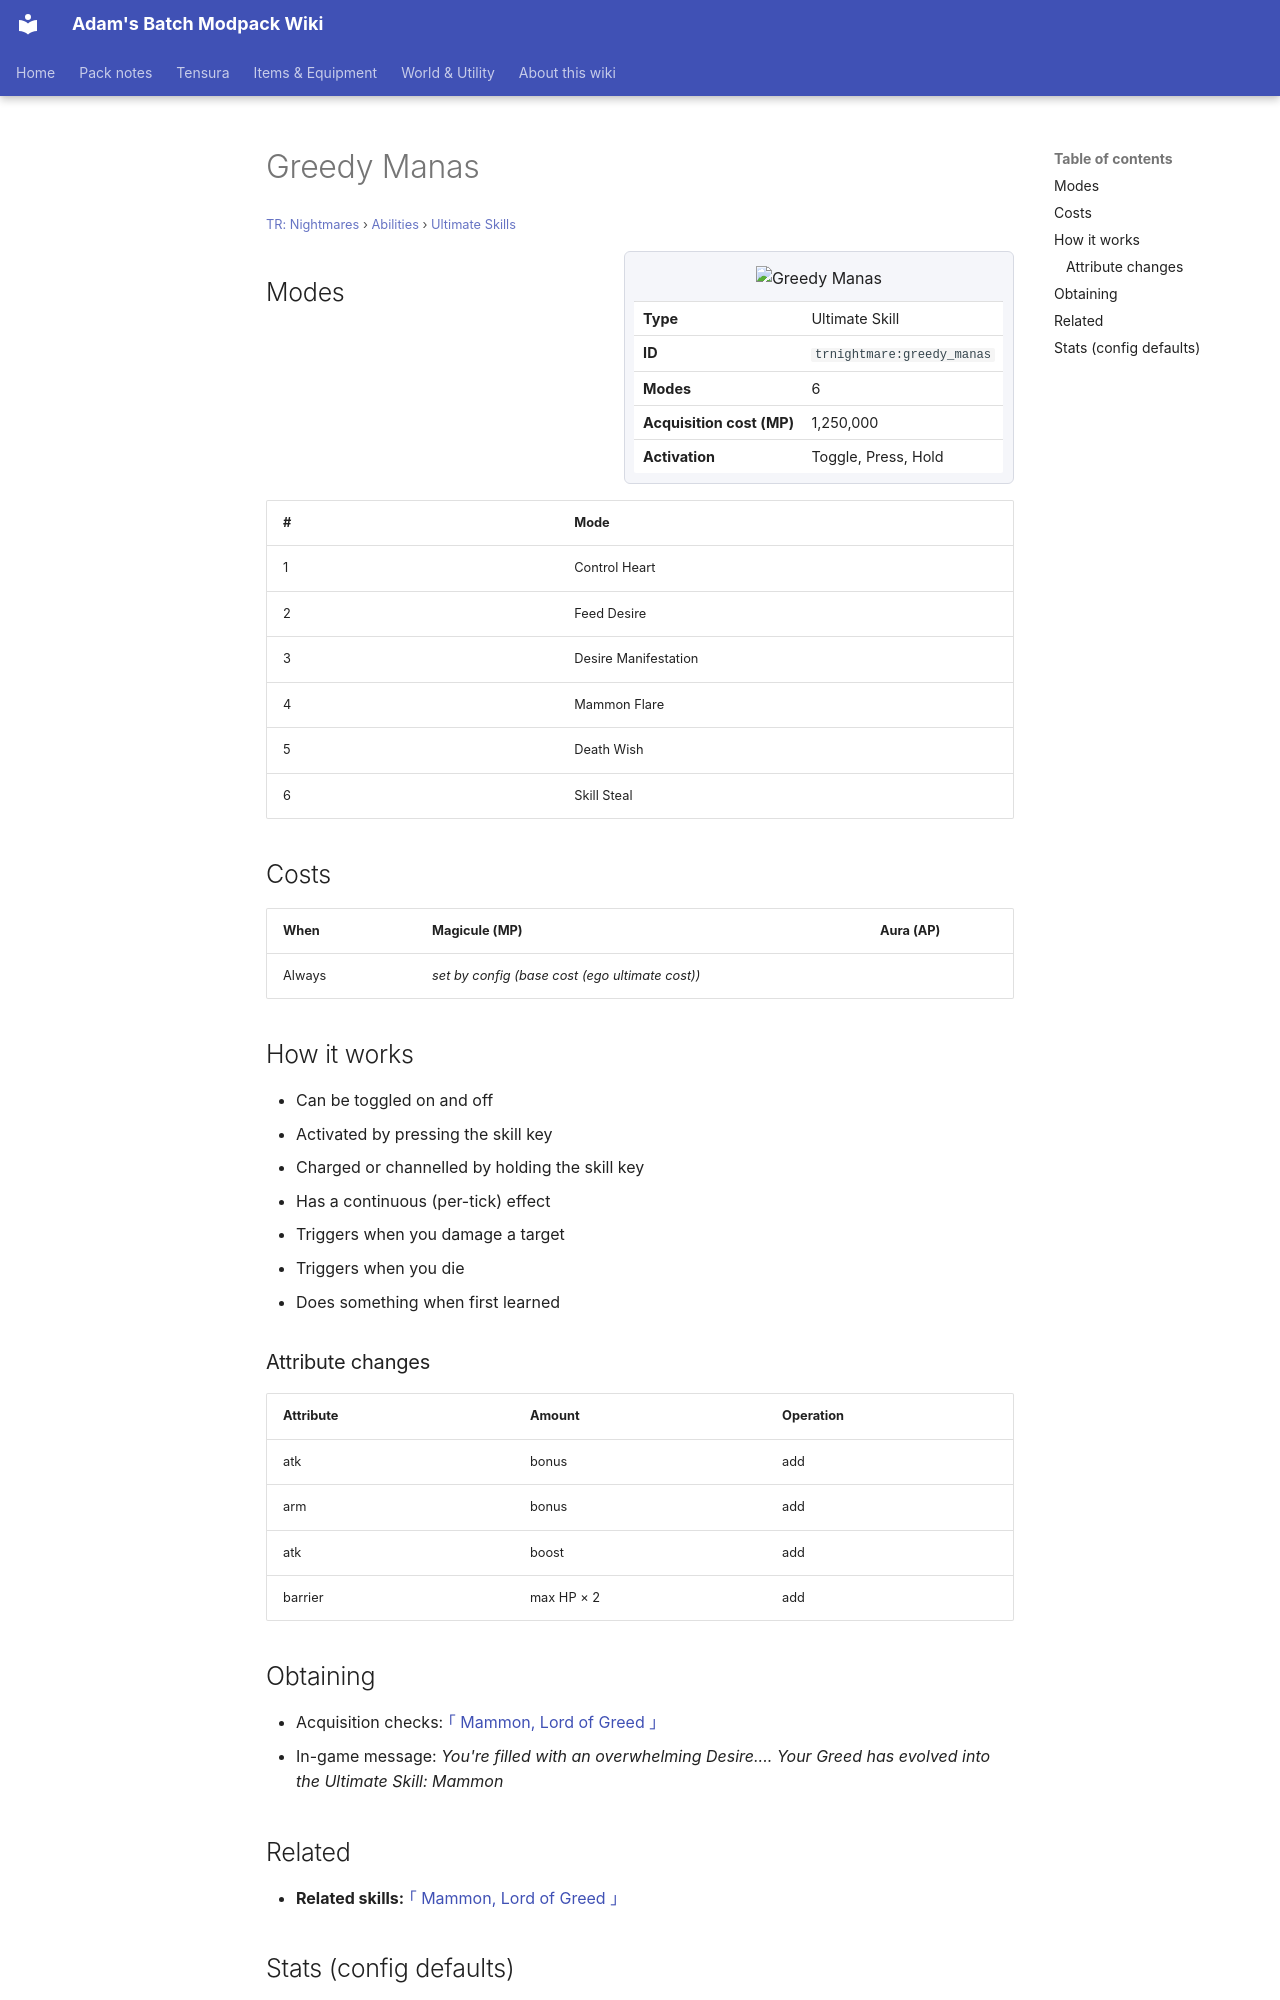

repository: Proteus-Nell/Adams-Batch-MC-Modpack-Wiki · page: tr-nightmares/abilities/ultimate-skills/greedy-manas/index.html · generator: mkdocs

# Greedy Manas

<small>[TR: Nightmares](../../index.md) &rsaquo; [Abilities](../index.md) &rsaquo; [Ultimate Skills](index.md)</small>

<div class="infobox" markdown>

![Greedy Manas](../../../assets/icons/trnightmare/skill/mammon.png)

| | |
|---|---|
| **Type** | Ultimate Skill |
| **ID** | `trnightmare:greedy_manas` |
| **Modes** | 6 |
| **Acquisition cost (MP)** | 1,250,000 |
| **Activation** | Toggle, Press, Hold |

</div>

## Modes

| # | Mode |
|---|---|
| 1 | Control Heart |
| 2 | Feed Desire |
| 3 | Desire Manifestation |
| 4 | Mammon Flare |
| 5 | Death Wish |
| 6 | Skill Steal |

## Costs

| When | Magicule (MP) | Aura (AP) |
|---|---|---|
| Always | *set by config (base cost (ego ultimate cost))* |  |

## How it works

- Can be toggled on and off
- Activated by pressing the skill key
- Charged or channelled by holding the skill key
- Has a continuous (per-tick) effect
- Triggers when you damage a target
- Triggers when you die
- Does something when first learned

### Attribute changes

| Attribute | Amount | Operation |
|---|---|---|
| atk | bonus | add |
| arm | bonus | add |
| atk | boost | add |
| barrier | max HP × 2 | add |

## Obtaining

- Acquisition checks: [｢ Mammon, Lord of Greed ｣](mammon.md)
- In-game message: *You're filled with an overwhelming Desire.... Your Greed has evolved into the Ultimate Skill: Mammon*

## Related

- **Related skills:** [｢ Mammon, Lord of Greed ｣](mammon.md)
